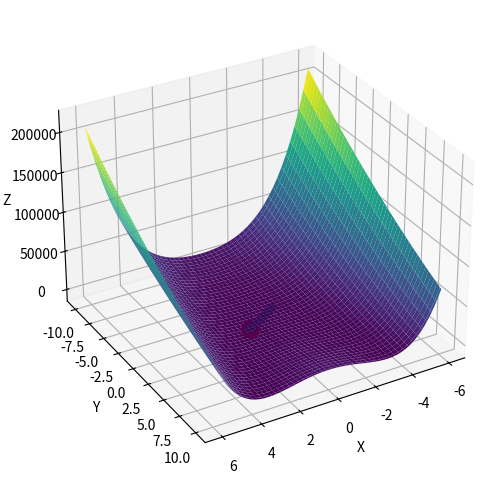

Reproduce this figure in Python.
from sympy import symbols, hessian, Function, N, sqrt, Matrix
import matplotlib.pyplot as plt
from mpl_toolkits.mplot3d import Axes3D
import numpy as np
from sympy import lambdify

# Variables como símbolos
x, y = symbols('x y')

# Parámetros
alpha= 1
convergencia= 0.001
i, j= 0, 10

# Funciones
f = (x-1)**2 + 100*(y-x**2)**2
gradiente = [f.diff(var) for var in (x, y)]
hessiano = hessian(f, (x, y))
norma = sqrt(sum([g**2 for g in gradiente]))


fig = plt.figure(figsize=(10, 6))
ax = fig.add_subplot(111, projection='3d')

x_range, y_range = np.meshgrid(np.linspace(-6, 6, 100), np.linspace(-10, 10, 100))


f_lambdified = lambdify((x, y), f, "numpy")
z_range = f_lambdified(x_range, y_range)

ax.plot_surface(x_range, y_range, z_range, cmap='viridis')

x_values, y_values, z_values= [], [], []
while sqrt(sum([k**2 for k in [N(g.subs({x:i, y:j})) for g in gradiente]])) > convergencia:
    inversa = Matrix(hessiano.subs({x:i, y:j})).inv()
    j = i - alpha * (inversa * Matrix([N(g.subs({x:i, y:j})) for g in gradiente]))[0]
    i = j
    x_values.append(i)
    y_values.append(j)
    z_values.append(f.subs({x:i, y:j}))

ax.scatter(x_values[:-1], y_values[:-1], z_values[:-1], color='c')
ax.scatter([x_values[-1]], [y_values[-1]], [z_values[-1]], color='r', s=150)
ax.view_init(30, 60)

ax.set_xlabel('X')
ax.set_ylabel('Y')
ax.set_zlabel('Z')


print(f'X: {x_values[-1]}')
print(f'Y: {y_values[-1]}')
print(f'Z: {z_values[-1]}')

plt.show()
